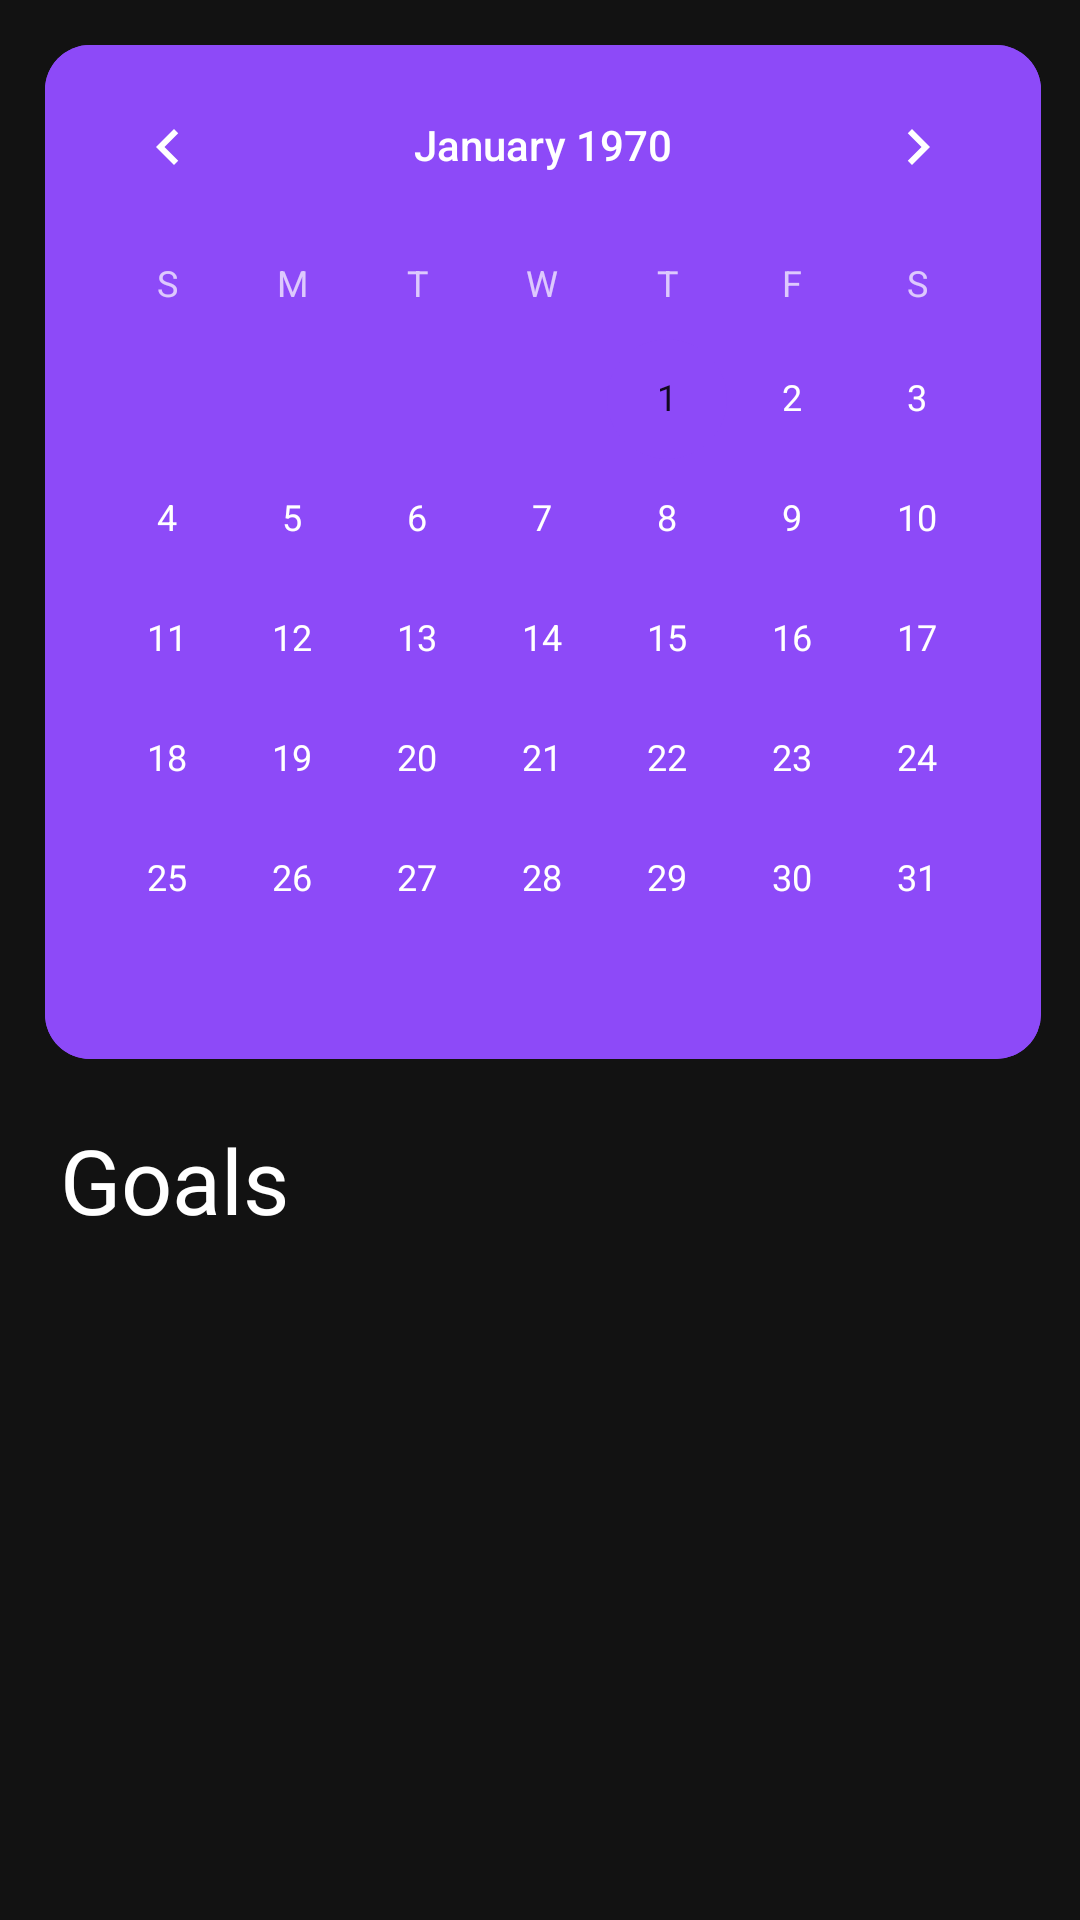

The Android layout XML behind this screen, and the referenced resources:
<!-- AndroidManifest.xml: application theme Theme.HabitsTracker -->
<!-- res/layout/fragment_analysis.xml -->
<?xml version="1.0" encoding="utf-8"?>
    <androidx.constraintlayout.widget.ConstraintLayout
        xmlns:android="http://schemas.android.com/apk/res/android"
        xmlns:app="http://schemas.android.com/apk/res-auto"
        xmlns:tools="http://schemas.android.com/tools"
        android:layout_width="match_parent"
        android:layout_height="match_parent"
        tools:context=".MainActivity"
        android:background="@color/grey_black">

        <ScrollView
            android:layout_width="match_parent"
            android:layout_height="match_parent"
            android:layout_marginBottom="57dp"
            app:layout_constraintBottom_toBottomOf="parent"
            app:layout_constraintEnd_toEndOf="parent"
            app:layout_constraintStart_toStartOf="parent"
            app:layout_constraintTop_toTopOf="parent">

            <LinearLayout
                android:layout_width="match_parent"
                android:layout_height="wrap_content"
                android:orientation="vertical"
                android:layout_marginLeft="15dp"
                android:layout_marginRight="13dp"
                >

                <androidx.constraintlayout.widget.ConstraintLayout
                    android:layout_width="match_parent"
                    android:layout_height="wrap_content"
                    android:layout_marginTop="15dp">

                    <CalendarView
                        android:id="@+id/calendarView"
                        android:layout_width="wrap_content"
                        android:layout_height="wrap_content"
                        android:background="@drawable/streak_background"
                        app:layout_constraintEnd_toEndOf="parent"
                        app:layout_constraintStart_toStartOf="parent"
                        app:layout_constraintTop_toTopOf="parent" />
                </androidx.constraintlayout.widget.ConstraintLayout>

                <androidx.constraintlayout.widget.ConstraintLayout
                    android:layout_width="match_parent"
                    android:layout_height="wrap_content"
                    android:layout_marginTop="20dp">

                    <TextView
                        android:id="@+id/textView12"
                        android:layout_width="wrap_content"
                        android:layout_height="wrap_content"
                        android:text="Goals"
                        app:layout_constraintStart_toStartOf="parent"
                        app:layout_constraintTop_toTopOf="parent"
                        android:fontFamily="@font/nunito_bold"
                        android:textSize="30sp"
                        android:textColor="@color/white"
                        android:layout_marginLeft="5dp"/>

                    <androidx.recyclerview.widget.RecyclerView
                        android:id="@+id/ProgressList"
                        android:layout_width="match_parent"
                        android:layout_height="match_parent"
                        app:layout_constraintEnd_toEndOf="parent"
                        app:layout_constraintStart_toStartOf="parent"
                        app:layout_constraintTop_toBottomOf="@+id/textView12"
                        android:layout_marginTop="10dp"
                        tools:listitem="@layout/progress_bar"/>

                </androidx.constraintlayout.widget.ConstraintLayout>
            </LinearLayout>
        </ScrollView>
    </androidx.constraintlayout.widget.ConstraintLayout>
<!-- res/layout/progress_bar.xml (included above) -->
<?xml version="1.0" encoding="utf-8"?>
<androidx.cardview.widget.CardView xmlns:android="http://schemas.android.com/apk/res/android"
    xmlns:app="http://schemas.android.com/apk/res-auto"
    android:layout_width="match_parent"
    android:layout_height="wrap_content"
    android:layout_marginBottom="5dp"
    app:cardBackgroundColor="?attr/colorSecondary"
    app:cardCornerRadius="15dp">

    <LinearLayout
        android:layout_width="match_parent"
        android:layout_height="match_parent"
        android:orientation="vertical"
        android:layout_marginBottom="10dp"
        android:layout_marginTop="10dp"
        android:layout_marginLeft="20dp"
        android:layout_marginRight="20dp">

        <TextView
            android:id="@+id/NameItem"
            android:layout_width="match_parent"
            android:layout_height="wrap_content"
            android:text="NameItem"
            android:textSize="18sp"
            android:fontFamily="@font/nunito_bold"
            android:textColor="?attr/colorOnPrimary"/>

        <ProgressBar
            android:id="@+id/progressBar"
            style="?android:attr/progressBarStyleHorizontal"
            android:layout_width="match_parent"
            android:layout_height="20dp"
            android:layout_marginTop="7dp"
            android:progressDrawable="@drawable/design_progressbar"/>

        <TextView
            android:id="@+id/Current"
            android:layout_width="match_parent"
            android:layout_height="wrap_content"
            android:fontFamily="@font/nunito_regular"
            android:textColor="?attr/colorOnPrimary"
            android:textSize="16sp"
            android:text="current"
            android:layout_marginTop="5dp"/>
    </LinearLayout>
</androidx.cardview.widget.CardView>
<!-- resources referenced by this layout -->
<resources>
  <color name="white">#FFFFFFFF</color>
  <!-- drawable design_progressbar (drawable) -->
  <?xml version="1.0" encoding="utf-8"?>
  <layer-list xmlns:android="http://schemas.android.com/apk/res/android">
      <item android:id="@android:id/background">
          <shape>
              <solid android:color="#DDDDDD"/>
              <corners android:radius="5dp"/>
              <stroke android:width="1dp"
                  android:color="@color/white"/>
          </shape>
      </item>
      <item android:id="@android:id/progress">
          <clip>
              <shape>
                  <solid android:color="@color/purple"/>
                  <corners android:radius="5dp"/>
                  <stroke android:width="1dp"
                      android:color="@color/white"/>
              </shape>
          </clip>
      </item>
  </layer-list>
  <!-- drawable streak_background (drawable) -->
  <?xml version="1.0" encoding="utf-8"?>
  <selector xmlns:android="http://schemas.android.com/apk/res/android">
  <item>
      <shape android:shape="rectangle">
          <solid android:color="?attr/colorSecondary"/>
          <corners android:radius="15dp"/>
  
      </shape>
  </item>
  </selector>
  <style name="Theme.HabitsTracker" parent="Theme.MaterialComponents.NoActionBar">
  
          <item name="colorPrimary">@color/purple_my</item>
          <item name="colorOnPrimary">@color/white</item>
          <item name="colorPrimaryDark">@color/purple_dark</item>
  
          <item name="colorSecondary">@color/purple_light</item>
          <item name="colorOnSecondary">@color/white</item>
          <item name="colorAccent">@color/purple_my</item>
  
          <item name="colorSecondaryVariant">@color/purple_light</item>
  
          <item name="colorSurface">#343A40</item>
  
          <item name="textFillColor">@color/black</item>
          <item name="colorContainer">@color/white</item>
  
          <item name="android:statusBarColor">#343A40</item>
          <item name="backgroundColor">@color/light_background</item>
          <item name="android:windowBackground">@color/white</item>
  
      </style>
  <color name="purple_my">#8D4AF8</color>
  <color name="black">#FF000000</color>
</resources>
